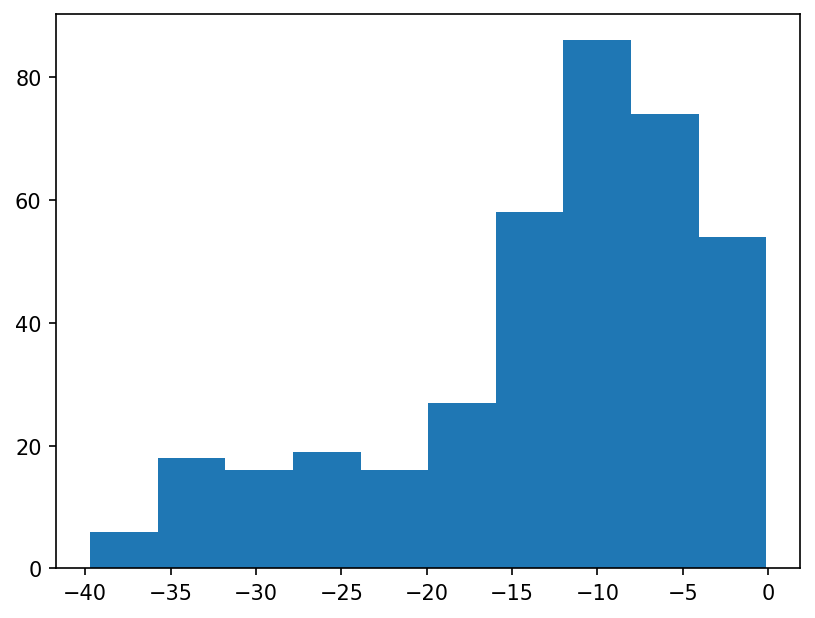

The file beside this chart, header and first rows:
Unnamed: 0, Sequence, Interface, InterfaceSequence, Total, Dimer, Monomer, VDWDimer, VDWMonomer, VDWDiff, HBONDDimer, HBONDMonomer, HBONDDiff, IMM1Monomer, IMM1Dimer, IMM1Diff, Baseline, Baseline-Monomer, MonomerSasa, DimerSasa, InterfaceSasa, SequenceProbability, SequenceNumber, acceptCycleNumber
0, LLLLLLGALLATLLATLLILI, 030032002200230023030, L-LL--GA--AT--AT--I-I, -12.24, -385.8, -373.6, -82.63, -36.24, -46.39, -74.28, -72.62, -1.663, -264.7, -228.9, 35.81, 379.6, 0, 4526, 3752, 0, 8.81895e-05, 0, 41
1, LLLLLLGALLATLLAYLLILI, 030032002200230023030, L-LL--GA--AT--AY--I-I, -11.86, -371, -359.1, -77.49, -31.89, -45.6, -60.48, -58.82, -1.662, -268.4, -233, 35.4, 369, 0, 4590, 3752, 0, 0.0001309, 0, 36
2, LLLLLLGALLATLLSTLLILI, 030032002200230023030, L-LL--GA--AT--ST--I-I, -11.39, -399.7, -388.3, -79.8, -33.62, -46.19, -88.59, -87.95, -0.6316, -266.7, -231.3, 35.42, 394.6, 0, 4524, 3729, 0, 0.0001351, 0, 30
3, LLLLLLGALLATLLTTLLILI, 030032002200230023030, L-LL--GA--AT--TT--I-I, -4.389, -389.1, -384.7, -69.92, -30.35, -39.56, -86.66, -86.41, -0.2546, -267.9, -232.5, 35.43, 384.7, 0, 4538, 3706, 0, 4.07029e-05, 0, 40
4, LLLLLLGALLGFLLAFLLILI, 030032002200230023030, L-LL--GA--GF--AF--I-I, -34.64, -366, -331.3, -73.96, -19.17, -54.78, -58.67, -45.01, -13.66, -267.1, -233.3, 33.8, 357.3, 0, 4638, 3721, 0, 0.0001734, 0, 16
5, LLLLLLGALLGFLLATLLILI, 030032002200230023030, L-LL--GA--GF--AT--I-I, -34.68, -384.5, -349.8, -80.88, -25.7, -55.18, -72.53, -58.81, -13.72, -265.3, -231.1, 34.22, 371.1, 0, 4578, 0.0, 0, 0.0002335, 0, 49
6, LLLLLLGALLGFLLAYLLILI, 030032002200230023030, L-LL--GA--GF--AY--I-I, -39.72, -375.1, -335.4, -77.88, -21.28, -56.6, -60.35, -45.01, -15.34, -269.1, -236.9, 32.21, 363.8, 0, 4637, 3710, 0, 0.0001734, 0, 27
7, LLLLLLGALLGFLLGTLLILI, 030032002200230023030, L-LL--GA--GF--GT--I-I, -37.61, -383.1, -345.5, -77.36, -22.57, -54.79, -74.15, -58.8, -15.35, -264.1, -231.6, 32.53, 369.7, 0, 4567, 0.0, 0, 9.25326e-05, 0, 2
8, LLLLLLGALLGFLLGYLLILI, 030032002200230023030, L-LL--GA--GF--GY--I-I, -37.39, -368.3, -330.9, -72.24, -17.99, -54.25, -60.35, -45, -15.35, -267.9, -235.7, 32.21, 359.3, 0, 4644, 3750, 0, 6.86985e-05, 0, 30
9, LLLLLLGALLGFLLSFLLILI, 030032002200230023030, L-LL--GA--GF--SF--I-I, -34.29, -380.8, -346.5, -71.48, -17, -54.48, -73.95, -60.36, -13.59, -269.1, -235.4, 33.78, 372.4, 0, 4634, 3719, 0, 0.000177, 0, 17
10, LLLLLLGALLGFLLSTLLILI, 030032002200230023030, L-LL--GA--GF--ST--I-I, -39.03, -403.7, -364.7, -79.51, -23.13, -56.38, -89.44, -74.16, -15.28, -267.4, -234.7, 32.63, 388.8, 0, 4578, 0.0, 0, 0.0002384, 0, 10
11, LLLLLLGALLGFLLSYLLILI, 030032002200230023030, L-LL--GA--GF--SY--I-I, -39.66, -390.1, -350.4, -75.59, -19, -56.59, -75.63, -60.36, -15.28, -271.1, -238.9, 32.2, 378.8, 0, 4636, 3704, 0, 0.000177, 0, 26
12, LLLLLLGALLGLLLATLLILI, 030032002200230023030, L-LL--GA--GL--AT--I-I, -34.26, -402.2, -367.9, -95.9, -44.75, -51.15, -74.15, -58.82, -15.33, -264.4, -232.2, 32.22, 392.6, 0, 4558, 3716, 0, 0.0001676, 0, 5
13, LLLLLLGALLGLLLGTLLILI, 030032002200230023030, L-LL--GA--GL--GT--I-I, -34.06, -397.6, -363.6, -92.92, -41.59, -51.33, -74.15, -58.8, -15.34, -263.2, -230.6, 32.61, 388.4, 0, 4560, 3764, 0, 6.64095e-05, 0, 2
14, LLLLLLGALLGLLLSTLLILI, 030032002200230023030, L-LL--GA--GL--ST--I-I, -34.22, -417.1, -382.9, -94.43, -42.25, -52.18, -88.47, -74.2, -14.26, -266.4, -234.2, 32.22, 407.6, 0, 4544, 3711, 0, 0.0001711, 0, 4
15, LLLLLLGALLGTLLATLLILI, 030032002200230023030, L-LL--GA--GT--AT--I-I, -27.4, -397, -369.6, -81.37, -33.48, -47.89, -86.32, -72.61, -13.71, -263.5, -229.3, 34.2, 385, 0, 4500, 0.0, 0, 7.86305e-05, 0, 43
16, LLLLLLGALLGTLLAVLLILI, 030032002200230023030, L-LL--GA--GT--AV--I-I, -26.24, -388.4, -362.1, -86.75, -40.5, -46.25, -72.52, -58.81, -13.71, -262.8, -229.1, 33.72, 381.4, 0, 4514, 0.0, 0, 0.0003002, 0, 28
17, LLLLLLGALLGTLLAYLLILI, 030032002200230023030, L-LL--GA--GT--AY--I-I, -13.23, -368.4, -355.2, -76.45, -29.12, -47.33, -60.48, -58.81, -1.675, -267.2, -231.4, 35.78, 365.1, 0, 4564, 3771, 0, 0.0001168, 0, 37
18, LLLLLLGALLGTLLGTLLILI, 030032002200230023030, L-LL--GA--GT--GT--I-I, -29.6, -395, -365.4, -76.89, -30.43, -46.46, -87.94, -72.59, -15.35, -262.3, -230.1, 32.21, 383.5, 0, 4492, 3774, 0, 3.11589e-05, 0, 32
19, LLLLLLGALLGTLLSFLLILI, 030032002200230023030, L-LL--GA--GT--SF--I-I, -27.18, -393.4, -366.2, -73.08, -24.72, -48.36, -86.77, -74.14, -12.62, -267.3, -233.6, 33.8, 386.9, 0, 4561, 3738, 0, 0.0002384, 0, 20
20, LLLLLLGALLGTLLSTLLILI, 030032002200230023030, L-LL--GA--GT--ST--I-I, -26.65, -411, -384.3, -78.58, -30.85, -47.73, -100.7, -87.94, -12.74, -265.6, -231.7, 33.82, 400, 0, 4504, 0.0, 0, 8.02801e-05, 0, 22
21, LLLLLLGALLGTLLSVLLILI, 030032002200230023030, L-LL--GA--GT--SV--I-I, -26.88, -403.8, -376.9, -85.82, -37.91, -47.91, -86.88, -74.14, -12.74, -264.9, -231.1, 33.77, 396.5, 0, 4508, 0.0, 0, 0.0003065, 0, 31
22, LLLLLLGALLGTLLSYLLILI, 030032002200230023030, L-LL--GA--GT--SY--I-I, -32.7, -402.9, -370.2, -77.32, -26.78, -50.54, -88.5, -74.14, -14.36, -269.3, -237.1, 32.21, 392.4, 0, 4565, 3743, 0, 0.0001192, 0, 19
23, LLLLLLGALLGTLLTTLLILI, 030032002200230023030, L-LL--GA--GT--TT--I-I, -20.13, -400.8, -380.6, -69.27, -27.5, -41.77, -98.6, -86.4, -12.21, -266.7, -232.9, 33.84, 390.1, 0, 4515, 0.0, 0, 2.4194e-05, 0, 20
24, LLLLLLGALLGTLLTYLLILI, 030032002200230023030, L-LL--GA--GT--TY--I-I, -26.65, -393.2, -366.5, -68.5, -23.47, -45.03, -86.42, -72.6, -13.83, -270.5, -238.2, 32.21, 382.4, 0, 4584, 3720, 0, 5.38866e-05, 0, 18
25, LLLLLLGALLGYLLAFLLILI, 030032002200230023030, L-LL--GA--GY--AF--I-I, -32.2, -367.5, -335.3, -71.87, -21.27, -50.6, -60.41, -45.01, -15.4, -269.1, -235.3, 33.8, 360.9, 0, 4651, 0.0, 0, 0.0001734, 0, 37
26, LLLLLLGALLGYLLATLLILI, 030032002200230023030, L-LL--GA--GY--AT--I-I, -29.69, -383.5, -353.8, -75.88, -27.77, -48.11, -74.21, -58.81, -15.4, -267.3, -233.4, 33.82, 373.9, 0, 4595, 0.0, 0, 0.0001168, 0, 42
27, LLLLLLGALLGYLLAVLLILI, 030032002200230023030, L-LL--GA--GY--AV--I-I, -29.96, -376.4, -346.4, -83.11, -34.8, -48.32, -60.41, -45.01, -15.4, -266.6, -232.8, 33.76, 370.4, 0, 4602, 0.0, 0, 0.0002229, 0, 33
28, LLLLLLGALLGYLLAYLLILI, 030032002200230023030, L-LL--GA--GY--AY--I-I, -35.28, -374.6, -339.3, -74.39, -23.38, -51.01, -61.42, -45.01, -16.42, -270.9, -238.8, 32.14, 367, 0, 4651, 3711, 0, 4.33406e-05, 0, 21
29, LLLLLLGALLGYLLSFLLILI, 030032002200230023030, L-LL--GA--GY--SF--I-I, -31.88, -382.4, -350.5, -69.45, -19.09, -50.37, -75.66, -60.34, -15.32, -271.1, -237.3, 33.81, 376, 0, 4641, 0.0, 0, 0.000177, 0, 36
30, LLLLLLGALLGYLLSTLLILI, 030032002200230023030, L-LL--GA--GY--ST--I-I, -29.74, -398.4, -368.6, -74.47, -25.19, -49.28, -88.42, -74.13, -14.28, -269.3, -235.5, 33.82, 388.7, 0, 4592, 0.0, 0, 0.0001192, 0, 41
31, LLLLLLGALLGYLLSVLLILI, 030032002200230023030, L-LL--GA--GY--SV--I-I, -29.98, -391.2, -361.2, -81.72, -32.26, -49.46, -74.62, -60.34, -14.28, -268.6, -234.9, 33.76, 385.3, 0, 4602, 0.0, 0, 0.0002276, 0, 32
32, LLLLLLGALLGYLLSYLLILI, 030032002200230023030, L-LL--GA--GY--SY--I-I, -37.35, -391.8, -354.4, -74.28, -21.09, -53.19, -76.85, -60.33, -16.51, -273, -240.7, 32.36, 382.1, 0, 4645, 3733, 0, 4.42499e-05, 0, 22
33, LLLLLLGGLLATLLATLLILI, 030032002200230023030, L-LL--GG--AT--AT--I-I, -11.54, -380.9, -369.3, -78.85, -33.22, -45.62, -74.31, -72.61, -1.703, -263.5, -227.7, 35.79, 375.5, 0, 4516, 3764, 0, 7.86305e-05, 0, 34
34, LLLLLLGGLLATLLAYLLILI, 030032002200230023030, L-LL--GG--AT--AY--I-I, -11.14, -366.1, -354.9, -73.7, -28.86, -44.84, -60.51, -58.81, -1.702, -267.2, -231.8, 35.4, 365, 0, 4581, 3764, 0, 0.0001168, 0, 35
35, LLLLLLGGLLATLLSTLLILI, 030032002200230023030, L-LL--GG--AT--ST--I-I, -10.72, -394.8, -384.1, -75.47, -30.59, -44.87, -89.59, -87.94, -1.644, -265.6, -229.8, 35.8, 390.6, 0, 4516, 3753, 0, 8.02801e-05, 0, 31
36, LLLLLLGGLLGFLLAFLLILI, 030032002200230023030, L-LL--GG--GF--AF--I-I, -33.65, -360.1, -326.5, -69.37, -15.48, -53.89, -58.57, -45, -13.56, -266, -232.2, 33.8, 352.7, 0, 4650, 3743, 0, 6.86985e-05, 0, 14
37, LLLLLLGGLLGFLLATLLILI, 030032002200230023030, L-LL--GG--GF--AT--I-I, -33.24, -378.2, -345, -75.95, -22.01, -53.94, -72.32, -58.8, -13.52, -264.2, -229.9, 34.22, 366.6, 0, 4592, 0.0, 0, 9.25326e-05, 0, 48
38, LLLLLLGGLLGTLLAFLLILI, 030032002200230023030, L-LL--GG--GT--AF--I-I, -25.54, -372.4, -346.9, -69.7, -23.93, -45.77, -72.36, -58.8, -13.56, -264.1, -230.3, 33.79, 367.5, 0, 4546, 3756, 0, 9.25326e-05, 0, 10
39, LLLLLLGGLLGTLLSFLLILI, 030032002200230023030, L-LL--GG--GT--SF--I-I, -25.93, -387.9, -362, -68.9, -21.7, -47.2, -86.66, -74.13, -12.53, -266.2, -232.4, 33.8, 382.8, 0, 4541, 3751, 0, 4.72369e-05, 0, 19
40, LLLLLLGGLLGTLLSTLLILI, 030032002200230023030, L-LL--GG--GT--ST--I-I, -24.88, -405, -380.1, -74, -27.83, -46.17, -100.5, -87.93, -12.53, -264.4, -230.6, 33.82, 395.9, 0, 4494, 3741, 0, 1.59063e-05, 0, 24
41, LLLLLLGGLLGYLLAFLLILI, 030032002200230023030, L-LL--GG--GY--AF--I-I, -32.12, -362.2, -330.1, -68.26, -17.23, -51.04, -60.23, -45, -15.24, -267.8, -233.7, 34.15, 356.5, 0, 4665, 3751, 0, 6.86985e-05, 0, 9
42, LLLLLLGGLLGYLLATLLILI, 030032002200230023030, L-LL--GG--GY--AT--I-I, -30.71, -379.3, -348.6, -73.43, -23.73, -49.7, -74.01, -58.79, -15.21, -266.1, -231.9, 34.2, 369.5, 0, 4612, 0.0, 0, 4.62663e-05, 0, 39
43, LLLLLLGGLLGYLLSTLLILI, 030032002200230023030, L-LL--GG--GY--ST--I-I, -29.56, -392.9, -363.4, -69.75, -21.15, -48.6, -89.24, -74.12, -15.12, -268.1, -233.9, 34.16, 384.3, 0, 4603, 3742, 0, 2.36185e-05, 0, 23
44, LLLLLLGSLLGFLLAFLLILI, 030032002200230023030, L-LL--GS--GF--AF--I-I, -33.74, -380.2, -346.5, -73.24, -16.95, -56.29, -72.01, -60.4, -11.61, -269.1, -235, 34.16, 372.4, 0, 4624, 3728, 0, 0.000177, 0, 15
45, LLLLLLGSLLGFLLATLLILI, 030032002200230023030, L-LL--GS--GF--AT--I-I, -32.39, -397.4, -365, -78.5, -23.47, -55.03, -85.76, -74.2, -11.57, -267.4, -233.2, 34.21, 386.2, 0, 4576, 0.0, 0, 0.0002384, 0, 46
46, LLLLLLGSLLGTLLATLLILI, 030032002200230023030, L-LL--GS--GT--AT--I-I, -23.85, -408.2, -384.4, -76.95, -30.83, -46.11, -99.56, -87.99, -11.56, -265.6, -231.7, 33.83, 399.7, 0, 4490, 0.0, 0, 8.02801e-05, 0, 16
47, LLLLLLGSLLGTLLAYLLILI, 030032002200230023030, L-LL--GS--GT--AY--I-I, -24.86, -394.8, -369.9, -73.53, -26.48, -47.06, -85.76, -74.19, -11.56, -269.2, -235.5, 33.76, 389.2, 0, 4569, 0.0, 0, 0.0001192, 0, 17
48, LLLLLLGSLLGTLLTTLLILI, 030032002200230023030, L-LL--GS--GT--TT--I-I, -18.04, -413.4, -395.4, -66.66, -24.85, -41.81, -111.8, -101.8, -10.06, -268.8, -234.9, 33.83, 404.9, 0, 4512, 0.0, 0, 1.23508e-05, 0, 19
49, LLLLLLGSLLGTLLTYLLILI, 030032002200230023030, L-LL--GS--GT--TY--I-I, -19.39, -400.7, -381.3, -63.96, -20.82, -43.14, -98.04, -87.98, -10.06, -272.5, -238.7, 33.81, 394.5, 0, 4582, 0.0, 0, 2.75086e-05, 0, 18
50, LLLLLLGSLLGYLLSTLLILI, 030032002200230023030, L-LL--GS--GY--ST--I-I, -28.12, -412.2, -384.1, -72.88, -23.26, -49.62, -101.6, -89.52, -12.1, -271.3, -237.7, 33.6, 404.1, 0, 4572, 0.0, 0, 3.04261e-05, 0, 24
51, LLLLLLGTLLGFLLATLLILI, 030032002200230023030, L-LL--GT--GF--AT--I-I, -17.77, -379.3, -361.5, -82.61, -19.68, -62.93, -63.9, -72.65, 8.753, -269.1, -232.7, 36.41, 367, 0, 4566, 3719, 0, 0.0001078, 0, 48
52, LLLLLLGTLLGTLLATLLILI, 030032002200230023030, L-LL--GT--GT--AT--I-I, -12.09, -392.8, -380.7, -84.18, -26.91, -57.27, -77.7, -86.45, 8.757, -267.3, -230.9, 36.43, 380.8, 0, 4495, 3748, 0, 2.4194e-05, 0, 47
53, LLLLLLGTLLGTLLSTLLILI, 030032002200230023030, L-LL--GT--GT--ST--I-I, -11.22, -406.7, -395.4, -81.32, -24.27, -57.05, -92, -101.8, 9.788, -269.4, -233.3, 36.04, 395.8, 0, 4491, 3725, 0, 1.23508e-05, 0, 44
54, LLLLLLGTLLGYLLATLLILI, 030032002200230023030, L-LL--GT--GY--AT--I-I, -13.49, -379.3, -365.8, -77.4, -22.08, -55.32, -66.39, -72.65, 6.262, -271.1, -235.5, 35.56, 369.6, 0, 4572, 3718, 0, 5.38866e-05, 0, 46
0, LLLLLLGALLATLLSTLLILI, 030032002200230023030, L-LL--GA--AT--ST--I-I, -13.17, -401.5, -388.3, -81.65, -33.62, -48.03, -88.01, -87.95, -0.0546, -266.7, -231.8, 34.92, 394.6, 0, 4517, 3826, 0, 0.0001351, 0, 25
1, LLLLLLGALLATLLTTLLILI, 030032002200230023030, L-LL--GA--AT--TT--I-I, -15.48, -400.1, -384.7, -80.69, -30.35, -50.33, -86.47, -86.41, -0.0601, -267.9, -233, 34.91, 384.7, 0, 4542, 0.0, 0, 4.07029e-05, 0, 32
2, LLLLLLGALLAYLLSTLLILI, 030032002200230023030, L-LL--GA--AY--ST--I-I, -18, -390.7, -372.7, -79.57, -28.13, -51.44, -75.67, -74.15, -1.52, -270.5, -235.5, 34.96, 383.3, 0, 4603, 3813, 0, 0.0002005, 0, 28
3, LLLLLLGALLAYLLSVLLILI, 030032002200230023030, L-LL--GA--AY--SV--I-I, -20.36, -385.6, -365.3, -88.99, -35.19, -53.8, -61.69, -60.35, -1.341, -269.7, -234.9, 34.78, 379.8, 0, 4617, 3811, 0, 0.0003829, 0, 27
4, LLLLLLGALLAYLLTTLLILI, 030032002200230023030, L-LL--GA--AY--TT--I-I, -10.08, -379.3, -369.2, -75.49, -24.93, -50.56, -67.05, -72.61, 5.558, -271.7, -236.7, 34.92, 373.8, 0, 4613, 3844, 0, 9.06564e-05, 0, 33
... 714 more rows
